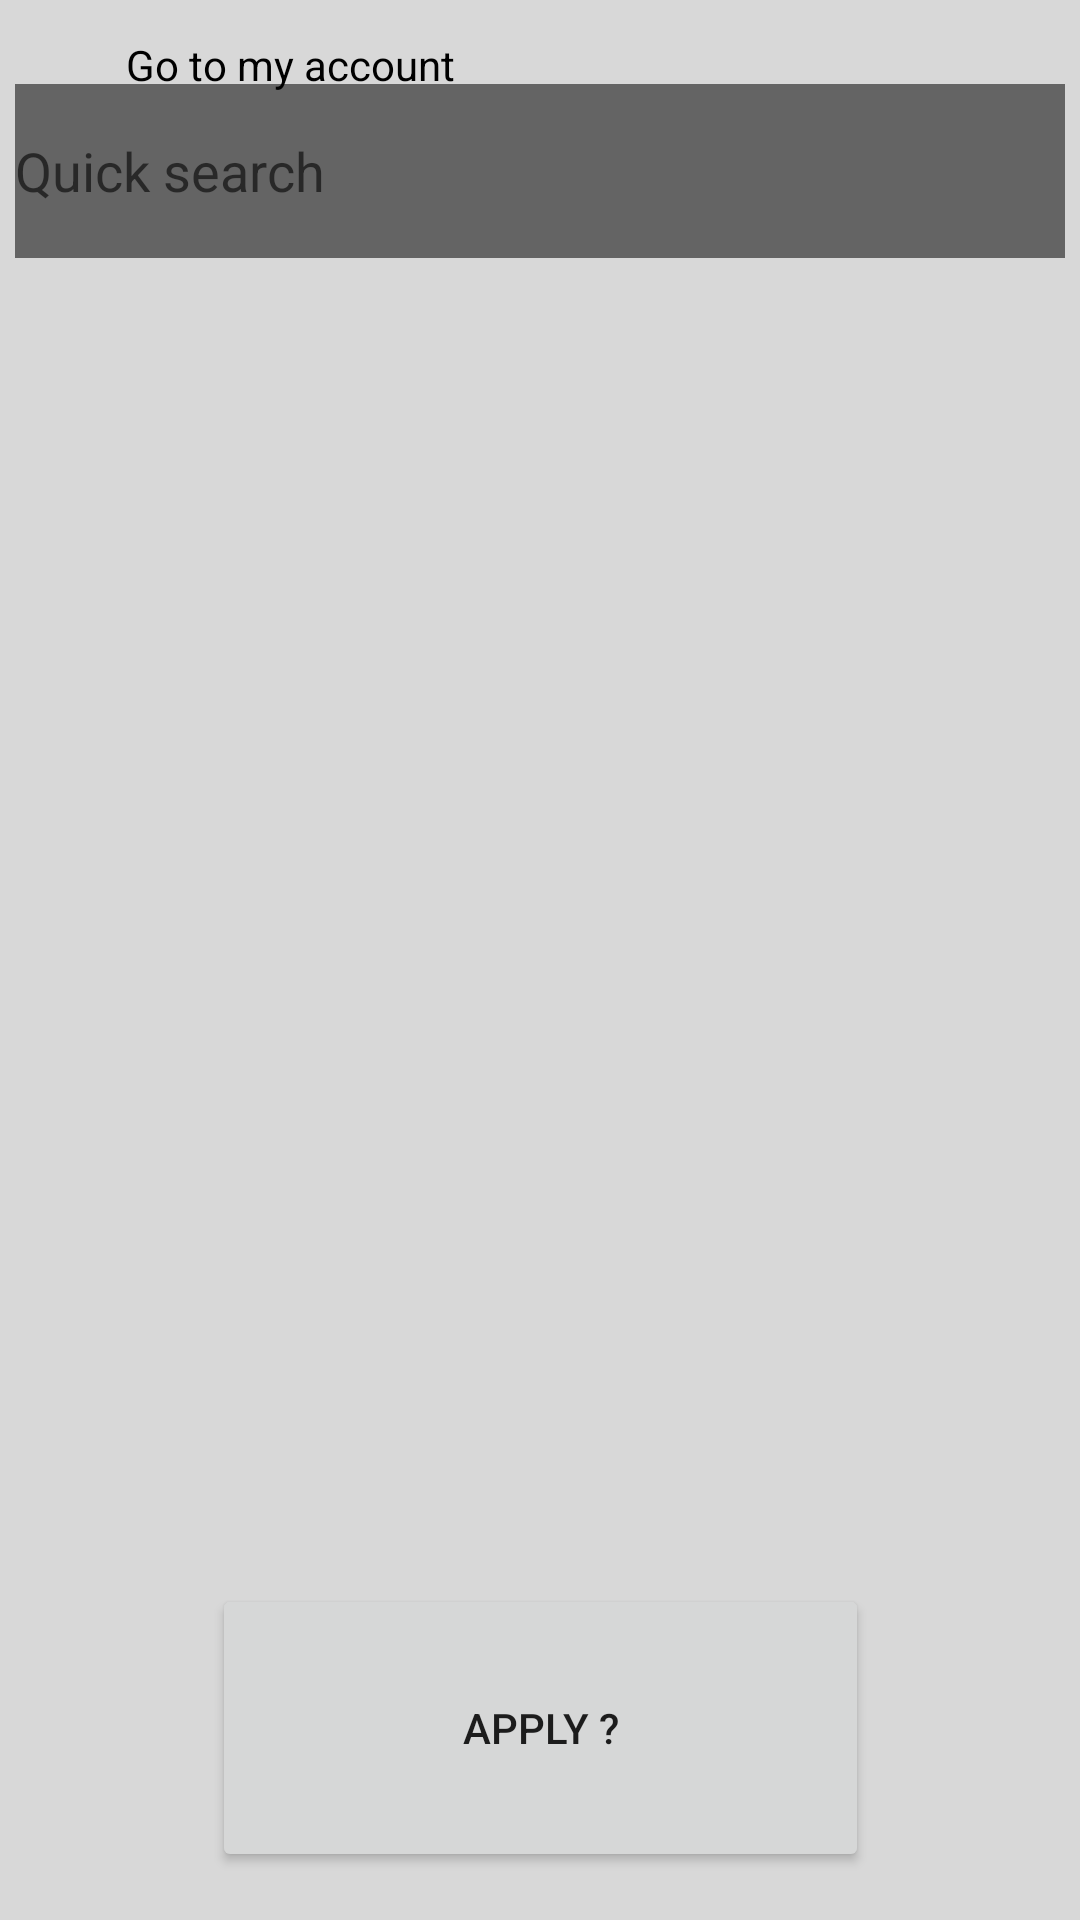

Layout XML and referenced resources for this Android screen:
<!-- AndroidManifest.xml: application theme Theme.GestInterim -->
<!-- res/layout/activity_offers_list.xml -->
<?xml version="1.0" encoding="utf-8"?>
<androidx.constraintlayout.widget.ConstraintLayout xmlns:android="http://schemas.android.com/apk/res/android"
    xmlns:app="http://schemas.android.com/apk/res-auto"
    xmlns:tools="http://schemas.android.com/tools"
    android:layout_width="match_parent"
    android:layout_height="match_parent"
    android:background="@color/light_grey"
    tools:context=".OffersList">

    <Button
        android:id="@+id/applyOfferButton"
        android:layout_width="219dp"
        android:layout_height="96dp"
        android:layout_marginBottom="16dp"
        android:text="Apply ?"
        app:layout_constraintBottom_toBottomOf="parent"
        app:layout_constraintEnd_toEndOf="parent"
        app:layout_constraintStart_toStartOf="parent" />

    <LinearLayout
        android:id="@+id/listOffersLinearLayout"
        android:layout_width="302dp"
        android:layout_height="530dp"
        android:layout_marginTop="88dp"
        android:orientation="vertical"
        app:layout_constraintEnd_toEndOf="parent"
        app:layout_constraintHorizontal_bias="0.467"
        app:layout_constraintStart_toStartOf="parent"
        app:layout_constraintTop_toTopOf="parent"></LinearLayout>

    <EditText
        android:id="@+id/quicksearchedittext"
        android:layout_width="350dp"
        android:layout_height="58dp"
        android:layout_marginTop="28dp"
        android:background="@color/dark_grey"
        android:ems="10"
        android:hint="Quick search"
        android:inputType="text"
        app:layout_constraintEnd_toEndOf="parent"
        app:layout_constraintHorizontal_bias="0.491"
        app:layout_constraintStart_toStartOf="parent"
        app:layout_constraintTop_toTopOf="parent" />

    <ImageView
        android:id="@+id/imageView"
        android:layout_width="48dp"
        android:layout_height="31dp"
        android:layout_marginTop="48dp"
        app:layout_constraintEnd_toEndOf="parent"
        app:layout_constraintHorizontal_bias="0.914"
        app:layout_constraintStart_toStartOf="parent"
        app:layout_constraintTop_toTopOf="parent"
        app:srcCompat="@drawable/search_icon" />

    <TextView
        android:id="@+id/gotoaccountTextview"
        android:layout_width="wrap_content"
        android:layout_height="wrap_content"
        android:layout_marginTop="12dp"
        android:text="Go to my account"
        android:textColor="@color/black"
        app:layout_constraintEnd_toEndOf="parent"
        app:layout_constraintHorizontal_bias="0.168"
        app:layout_constraintStart_toStartOf="parent"
        app:layout_constraintTop_toTopOf="parent" />

</androidx.constraintlayout.widget.ConstraintLayout>
<!-- resources referenced by this layout -->
<resources>
  <color name="black">#FF000000</color>
  <color name="dark_grey">#646464</color>
  <color name="light_grey">#D8D8D8</color>
  <style name="Theme.GestInterim" parent="Theme.MaterialComponents.DayNight.DarkActionBar">
          
          <item name="colorPrimary">@color/purple_500</item>
          <item name="colorPrimaryVariant">@color/purple_700</item>
          <item name="colorOnPrimary">@color/white</item>
          
          <item name="colorSecondary">@color/teal_200</item>
          <item name="colorSecondaryVariant">@color/teal_700</item>
          <item name="colorOnSecondary">@color/black</item>
          
          <item name="android:statusBarColor">?attr/colorPrimaryVariant</item>
          
      </style>
  <color name="purple_500">#FF6200EE</color>
  <color name="purple_700">#FF3700B3</color>
  <color name="white">#FFFFFFFF</color>
  <color name="teal_200">#FF03DAC5</color>
  <color name="teal_700">#FF018786</color>
</resources>
